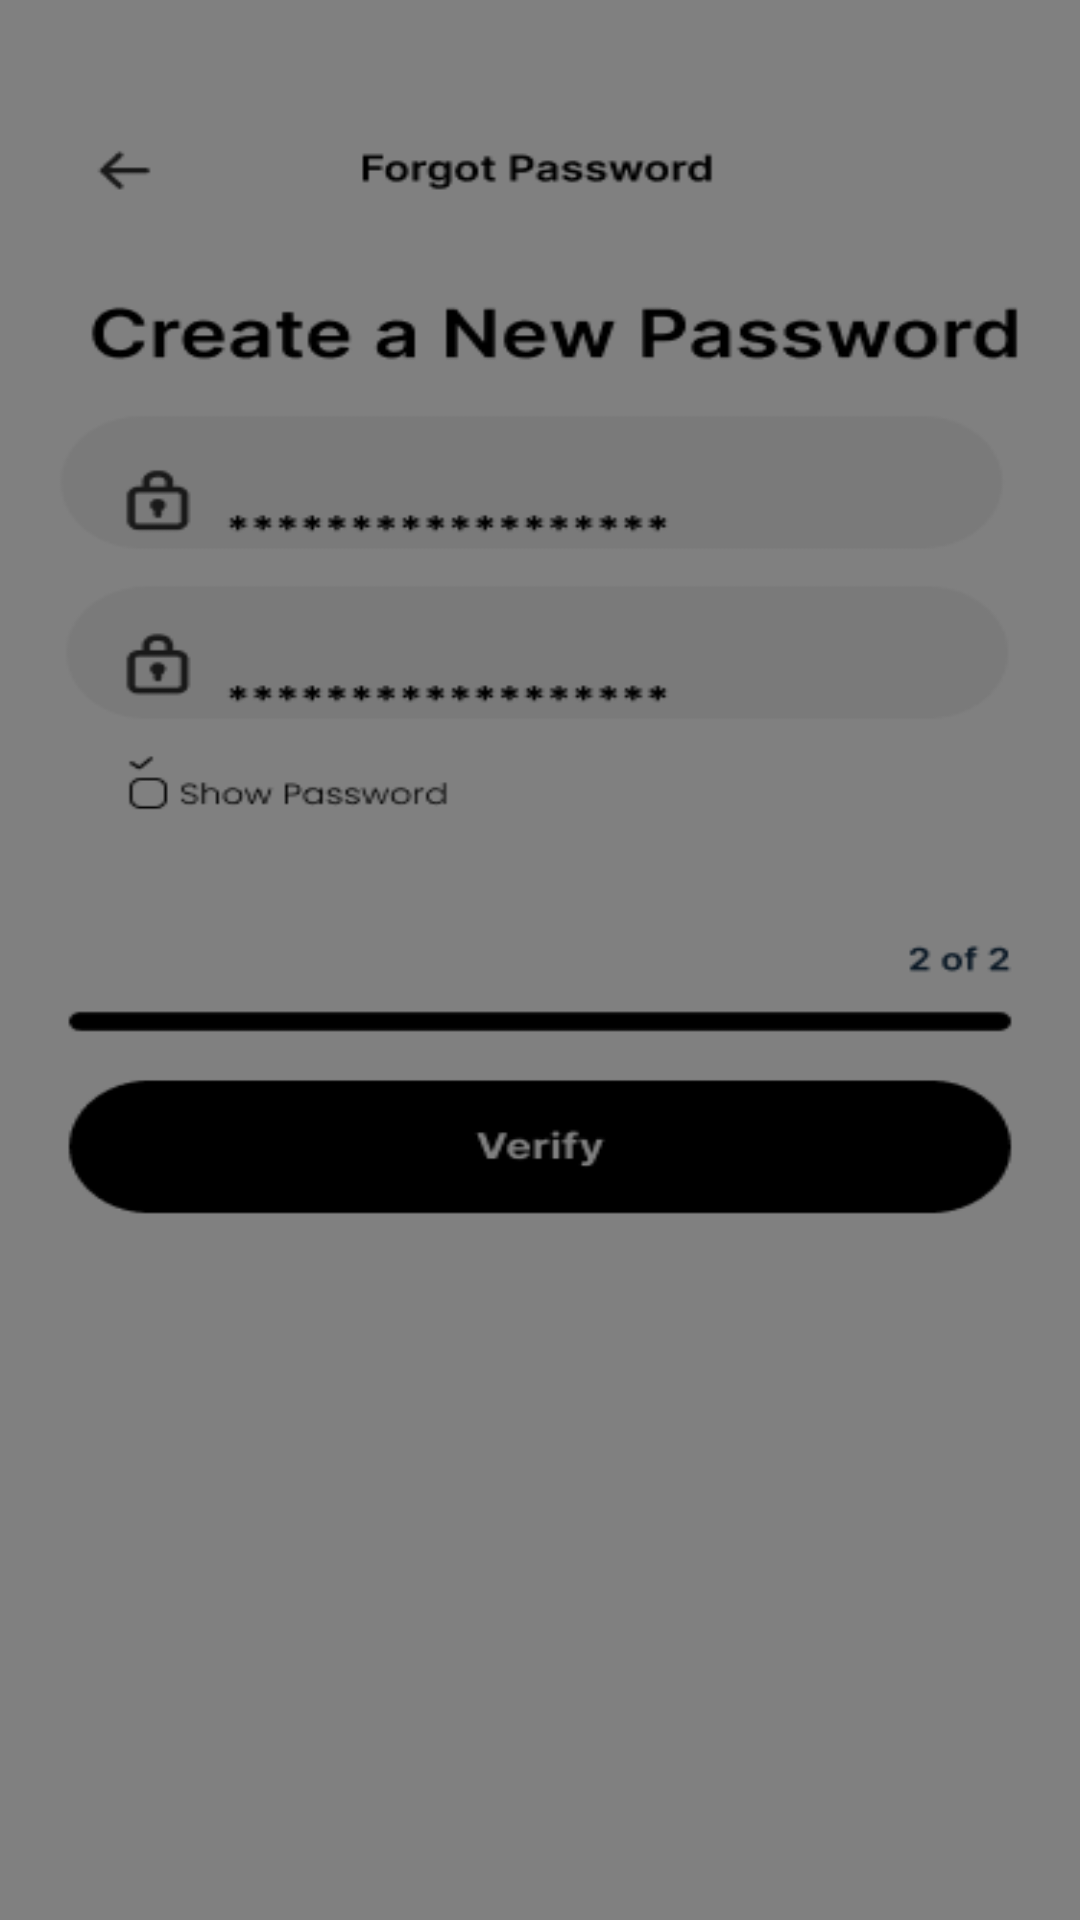

Produce the Android XML layout that renders to this screen, including the resource entries it uses.
<!-- AndroidManifest.xml: application theme Theme.MySight -->
<!-- res/layout/activity_succes_change_pass.xml -->
<?xml version="1.0" encoding="utf-8"?>
<androidx.constraintlayout.widget.ConstraintLayout xmlns:android="http://schemas.android.com/apk/res/android"
    xmlns:app="http://schemas.android.com/apk/res-auto"
    xmlns:tools="http://schemas.android.com/tools"
    android:layout_width="match_parent"
    android:layout_height="match_parent"
    android:background="@drawable/image_newpass"
    tools:context=".ui.SuccesChangePassActivity">


    <ImageView
        android:id="@+id/successPopup"
        android:layout_width="361dp"
        android:layout_height="502dp"
        android:scaleType="fitCenter"
        android:src="@drawable/img_pop_up"
        app:layout_constraintBottom_toBottomOf="parent"
        app:layout_constraintEnd_toEndOf="parent"
        app:layout_constraintStart_toStartOf="parent"
        app:layout_constraintTop_toTopOf="parent" />

</androidx.constraintlayout.widget.ConstraintLayout>
<!-- resources referenced by this layout -->
<resources>
  <!-- drawable image_newpass: png bitmap (drawable, 14944 bytes) -->
  <style name="Theme.MySight" parent="Theme.MaterialComponents.DayNight.NoActionBar">
          <item name="colorPrimaryVariant">@color/primary_blue</item>
          <item name="colorPrimary">@color/primary_blue</item>
          <item name="colorOnSecondary">@color/black</item>
      </style>
  <color name="primary_blue">#178EFF</color>
  <color name="black">#FF000000</color>
</resources>
